Run: headless pygame with SDL's dummy video driver; simulated clock (each Clock.tick advances the game by its frame time, no real sleeping); random seed 0; keys injected as events and as key.get_pressed() state; mouse plan: one left click at the window centre at the start of phase 2, then a move to the lower-right quarter at the start of phase 3.
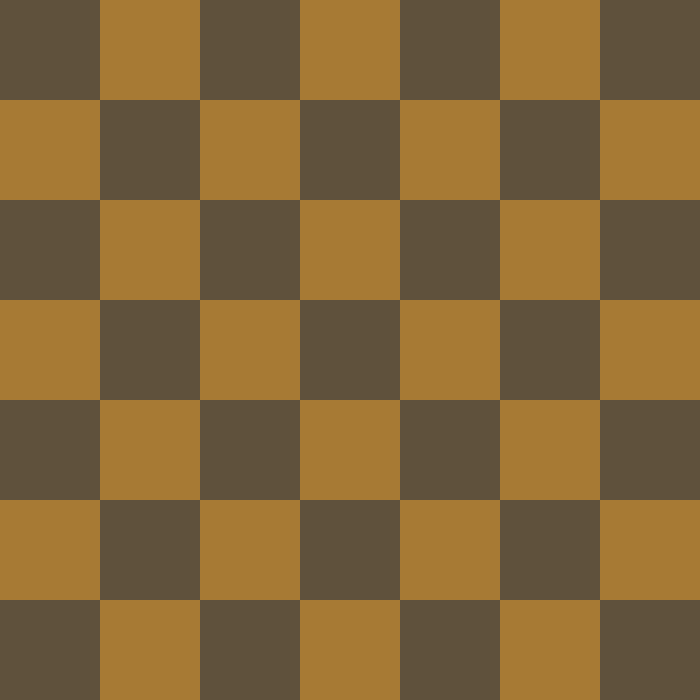
Frame 1 of 4 · flips 1–60 · no input
Frame 2 of 4 · flips 61–180 · clicked the window centre · tapped SPACE, RETURN · held RIGHT (→), D · screen unchanged from frame 1, image omitted
Frame 3 of 4 · flips 181–300 · moved the mouse to the lower-right quarter · held DOWN (↓), S · screen unchanged from frame 2, image omitted
Frame 4 of 4 · flips 301–420 · held LEFT (←), A, UP (↑), W · screen unchanged from frame 3, image omitted

The pygame program that drew these frames:

import pygame
from random import randint
from pygame.locals import *
import time
# color generator
def color():
    colors=[]
    for x in range(0,3):
        colors.append(randint(0,255))
    return tuple(colors)
# text
def show_text(msg, x, y, color, size):
    fontobj= pygame.font.SysFont('rockwell', size)
    msgobj = fontobj.render(msg,False,color)
    screen.blit(msgobj,(x, y))


pygame.init()
screenwidth=700
screenheight=700
name="Minesweeper"
cords=(0,0)
screen=pygame.display.set_mode((screenwidth,screenheight))
clock=pygame.time.Clock()
pygame.display.set_caption(name)
tiles=[[]]
gridcolor=[(167,122,52),(95,81,60)]
mouse=pygame.Rect(cords[0],cords[1],10,10)
for y in range(0,7):
    for x in range(0,7):
        gridcolor.reverse()
        draw=(screen,gridcolor[0],(100*x,100*y,100,100))
        pygame.draw.rect(screen,gridcolor[0],(100*x,100*y,100,100))
        tiles[0].append(draw)

while True:
    pygame.display.update()
    for event in pygame.event.get():
        if event.type==QUIT:
            pygame.quit()
            exit()
        if event.type==MOUSEMOTION:
            cords=event.pos
